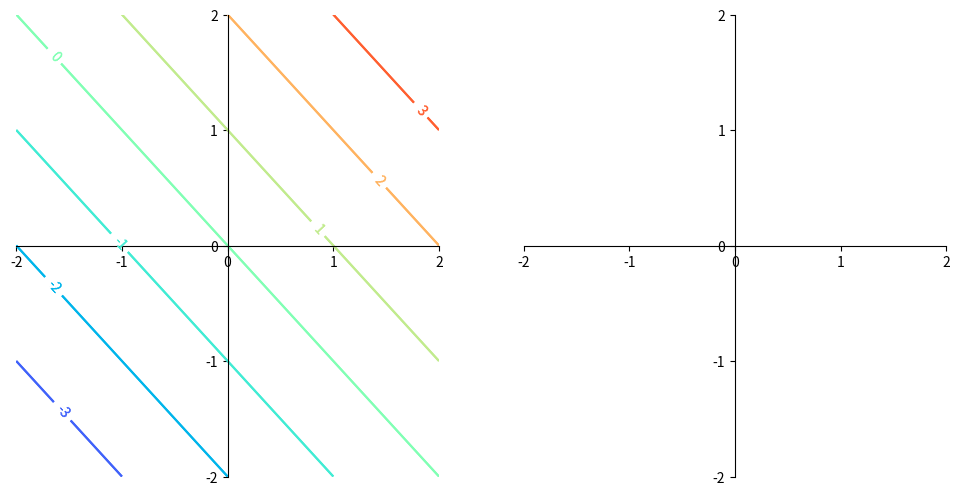

Here is the Python script that generated this plot:
import numpy as np
import matplotlib.pyplot as plt
import matplotlib.cm as cm

from matplotlib import animation, rc


# ==============================================================================
# Defines convenient functioins
# ==============================================================================

def formatCoordinateSpines(ax):
    ax.spines['right'].set_color('none')
    ax.spines['top'].set_color('none')
    ax.xaxis.set_ticks_position('bottom')
    ax.spines['bottom'].set_position(('data', 0))
    ax.yaxis.set_ticks_position('left')
    ax.spines['left'].set_position(('data', 0))


def formatCoordinateLimit(ax, x_range, y_range):
    ax.set_xlim(x_range[0], x_range[1])
    ax.set_ylim(x_range[0], x_range[1])
    ax.set_xticks(np.linspace(
        x_range[0],
        x_range[1],
        -x_range[0] + x_range[1] + 1,
        endpoint=True
    ))
    ax.set_yticks(np.linspace(
        y_range[0],
        y_range[1],
        -y_range[0] + y_range[1] + 1,
        endpoint=True
    ))


def drawGraphOfASingleFunction(ax, x_range, funcObj, color="red", linewidth=1.0, linestyle="-"):
    X = np.linspace(x_range[0], x_range[1], 256, endpoint=True)
    Y = funcObj.calculateY(X)
    ax.plot(X, Y, color, linewidth, linestyle)


def drawContourInFunctionSpace(ax, x_range, y_range, funcObj):
    sampleX = np.linspace(x_range[0], x_range[1], 256, endpoint=True)
    sampleY = np.linspace(y_range[0], y_range[1], 256, endpoint=True)
    A, B = np.meshgrid(sampleX, sampleY)
    Z = funcObj.calculateContourLevel(A, B)
    CS = axContour.contour(A, B, Z, cmap=cm.rainbow)
    ax.clabel(CS, inline=1, fontsize=10)


def drawDot(ax, horizontal, vertical, style):
    ax.plot([horizontal], [vertical], style)


# ==============================================================================
# End of utilities functions
# ==============================================================================


class LinearFunc:
    # this allow you to define a function object with 2 required methods:
    # - calculateY
    # - calculateContourLevel
    # These 2 methods will be invoked by functions: drawGraphOfASingleFunction, drawContourInFunctionSpace
    def __init__(self, A=None, X=None, B=None):
        self.X = X
        self.A = A
        self.B = B

    # yes, you define your own linear function f(x) right here
    def __equation(self, A, X, B):
        return A * X + B

    # Value of A, B are fixxed while calculating values of Y by X
    # Value of X is sampled by function np.linspace before
    def calculateY(self, X):
        return self.__equation(self.A, X, self.B)

    # Value of X is fixxed while calculating countour level.
    # Value of A, B are sampled by function np.linspace before
    def calculateContourLevel(self, A, B):
        return self.__equation(A, self.X, B)
x_range = [-2, 2]
y_range = [-2, 2]
a_range = [-2, 2]
b_range = [-2, 2]

# Create a figure of size 8x6 inches, 80 dots per inch
fig = plt.figure(figsize=(12, 6), dpi=80)
# plt.close()

axContour = fig.add_subplot(1, 2, 1)
axGraph = fig.add_subplot(1, 2, 2)

formatCoordinateSpines(axGraph)
formatCoordinateSpines(axContour)
formatCoordinateLimit(axContour, a_range, b_range)
formatCoordinateLimit(axGraph, x_range, y_range)


def animationInit():
    drawContourInFunctionSpace(axContour, x_range, y_range, LinearFunc(X=1))
    return ()


def animate(i):
    B = -2 + i / 4
    A = B ** 2 / 2 - 1

    drawDot(axContour, A, B, "bo")
    drawGraphOfASingleFunction(axGraph, x_range, LinearFunc(A=A, B=B), color="blue")
    return ()


anim = animation.FuncAnimation(fig=fig, func=animate, init_func=animationInit, frames=18, interval=100, blit=True)
# rc('animation', html='jshtml')
# anim
plt.show()
# replace anim by below code to save animation to file .mp4
# anim.save('animation.mp4')